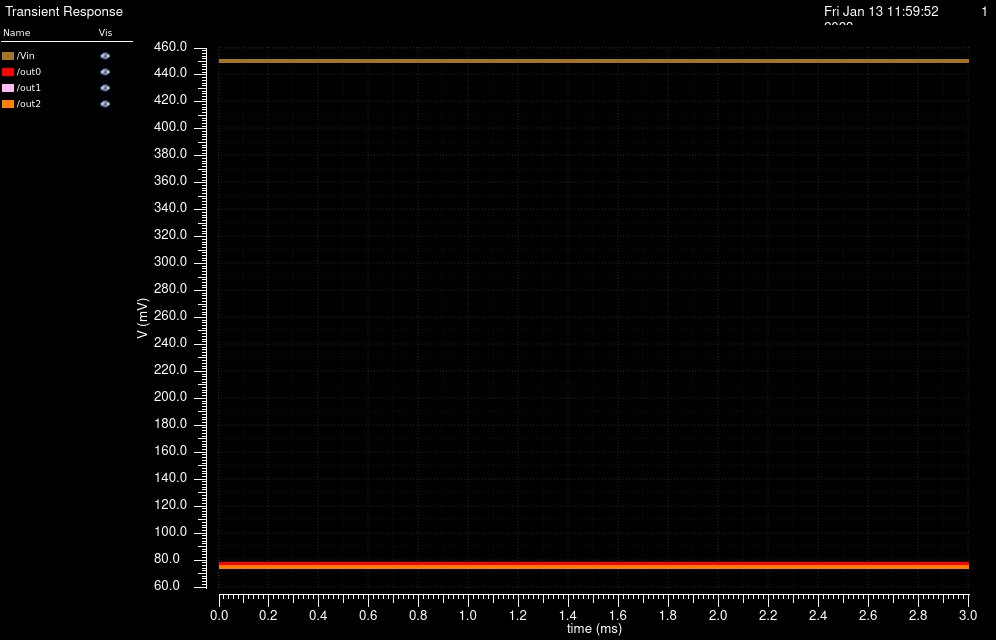

The data file committed next to this chart (first rows):
/Vin X, /Vin Y, /out0 X, /out0 Y, /out1 X, /out1 Y, /out2 X, /out2 Y
0, 0.45, 0, 0.0774, 0, 0.07503, 0, 0.07503
2e-05, 0.45, 2e-05, 0.0774, 2e-05, 0.07503, 2e-05, 0.07503
4e-05, 0.45, 4e-05, 0.0774, 4e-05, 0.07503, 4e-05, 0.07503
6.000000000000001e-05, 0.45, 6.000000000000001e-05, 0.0774, 6.000000000000001e-05, 0.07503, 6.000000000000001e-05, 0.07503
8.000000000000001e-05, 0.45, 8.000000000000001e-05, 0.0774, 8.000000000000001e-05, 0.07503, 8.000000000000001e-05, 0.07503
0.0001, 0.45, 0.0001, 0.0774, 0.0001, 0.07503, 0.0001, 0.07503
0.00012, 0.45, 0.00012, 0.0774, 0.00012, 0.07503, 0.00012, 0.07503
0.00014, 0.45, 0.00014, 0.0774, 0.00014, 0.07503, 0.00014, 0.07503
0.00016, 0.45, 0.00016, 0.0774, 0.00016, 0.07503, 0.00016, 0.07503
0.00018, 0.45, 0.00018, 0.0774, 0.00018, 0.07503, 0.00018, 0.07503
0.0002, 0.45, 0.0002, 0.0774, 0.0002, 0.07503, 0.0002, 0.07503
0.00022, 0.45, 0.00022, 0.0774, 0.00022, 0.07503, 0.00022, 0.07503
0.00024, 0.45, 0.00024, 0.0774, 0.00024, 0.07503, 0.00024, 0.07503
0.00026, 0.45, 0.00026, 0.0774, 0.00026, 0.07503, 0.00026, 0.07503
0.00028, 0.45, 0.00028, 0.0774, 0.00028, 0.07503, 0.00028, 0.07503
0.0003, 0.45, 0.0003, 0.0774, 0.0003, 0.07503, 0.0003, 0.07503
0.00032, 0.45, 0.00032, 0.0774, 0.00032, 0.07503, 0.00032, 0.07503
0.00034, 0.45, 0.00034, 0.0774, 0.00034, 0.07503, 0.00034, 0.07503
0.00036, 0.45, 0.00036, 0.0774, 0.00036, 0.07503, 0.00036, 0.07503
0.00038, 0.45, 0.00038, 0.0774, 0.00038, 0.07503, 0.00038, 0.07503
0.0004, 0.45, 0.0004, 0.0774, 0.0004, 0.07503, 0.0004, 0.07503
0.00042, 0.45, 0.00042, 0.0774, 0.00042, 0.07503, 0.00042, 0.07503
0.00044, 0.45, 0.00044, 0.0774, 0.00044, 0.07503, 0.00044, 0.07503
0.00046, 0.45, 0.00046, 0.0774, 0.00046, 0.07503, 0.00046, 0.07503
0.00048, 0.45, 0.00048, 0.0774, 0.00048, 0.07503, 0.00048, 0.07503
0.0005, 0.45, 0.0005, 0.0774, 0.0005, 0.07503, 0.0005, 0.07503
0.00052, 0.45, 0.00052, 0.0774, 0.00052, 0.07503, 0.00052, 0.07503
0.00054, 0.45, 0.00054, 0.0774, 0.00054, 0.07503, 0.00054, 0.07503
0.00056, 0.45, 0.00056, 0.0774, 0.00056, 0.07503, 0.00056, 0.07503
0.00058, 0.45, 0.00058, 0.0774, 0.00058, 0.07503, 0.00058, 0.07503
0.0006, 0.45, 0.0006, 0.0774, 0.0006, 0.07503, 0.0006, 0.07503
0.00062, 0.45, 0.00062, 0.0774, 0.00062, 0.07503, 0.00062, 0.07503
0.00064, 0.45, 0.00064, 0.0774, 0.00064, 0.07503, 0.00064, 0.07503
0.00066, 0.45, 0.00066, 0.0774, 0.00066, 0.07503, 0.00066, 0.07503
0.00068, 0.45, 0.00068, 0.0774, 0.00068, 0.07503, 0.00068, 0.07503
0.0007, 0.45, 0.0007, 0.0774, 0.0007, 0.07503, 0.0007, 0.07503
0.00072, 0.45, 0.00072, 0.0774, 0.00072, 0.07503, 0.00072, 0.07503
0.00074, 0.45, 0.00074, 0.0774, 0.00074, 0.07503, 0.00074, 0.07503
0.00076, 0.45, 0.00076, 0.0774, 0.00076, 0.07503, 0.00076, 0.07503
0.00078, 0.45, 0.00078, 0.0774, 0.00078, 0.07503, 0.00078, 0.07503
0.0008, 0.45, 0.0008, 0.0774, 0.0008, 0.07503, 0.0008, 0.07503
0.00082, 0.45, 0.00082, 0.0774, 0.00082, 0.07503, 0.00082, 0.07503
0.00084, 0.45, 0.00084, 0.0774, 0.00084, 0.07503, 0.00084, 0.07503
0.00086, 0.45, 0.00086, 0.0774, 0.00086, 0.07503, 0.00086, 0.07503
0.00088, 0.45, 0.00088, 0.0774, 0.00088, 0.07503, 0.00088, 0.07503
0.0009, 0.45, 0.0009, 0.0774, 0.0009, 0.07503, 0.0009, 0.07503
0.00092, 0.45, 0.00092, 0.0774, 0.00092, 0.07503, 0.00092, 0.07503
0.00094, 0.45, 0.00094, 0.0774, 0.00094, 0.07503, 0.00094, 0.07503
0.00096, 0.45, 0.00096, 0.0774, 0.00096, 0.07503, 0.00096, 0.07503
0.00098, 0.45, 0.00098, 0.0774, 0.00098, 0.07503, 0.00098, 0.07503
0.001, 0.45, 0.001, 0.0774, 0.001, 0.07503, 0.001, 0.07503
0.00102, 0.45, 0.00102, 0.0774, 0.00102, 0.07503, 0.00102, 0.07503
0.00104, 0.45, 0.00104, 0.0774, 0.00104, 0.07503, 0.00104, 0.07503
0.00106, 0.45, 0.00106, 0.0774, 0.00106, 0.07503, 0.00106, 0.07503
0.00108, 0.45, 0.00108, 0.0774, 0.00108, 0.07503, 0.00108, 0.07503
0.0011, 0.45, 0.0011, 0.0774, 0.0011, 0.07503, 0.0011, 0.07503
0.00112, 0.45, 0.00112, 0.0774, 0.00112, 0.07503, 0.00112, 0.07503
0.00114, 0.45, 0.00114, 0.0774, 0.00114, 0.07503, 0.00114, 0.07503
0.00116, 0.45, 0.00116, 0.0774, 0.00116, 0.07503, 0.00116, 0.07503
0.00118, 0.45, 0.00118, 0.0774, 0.00118, 0.07503, 0.00118, 0.07503
... 91 more rows
